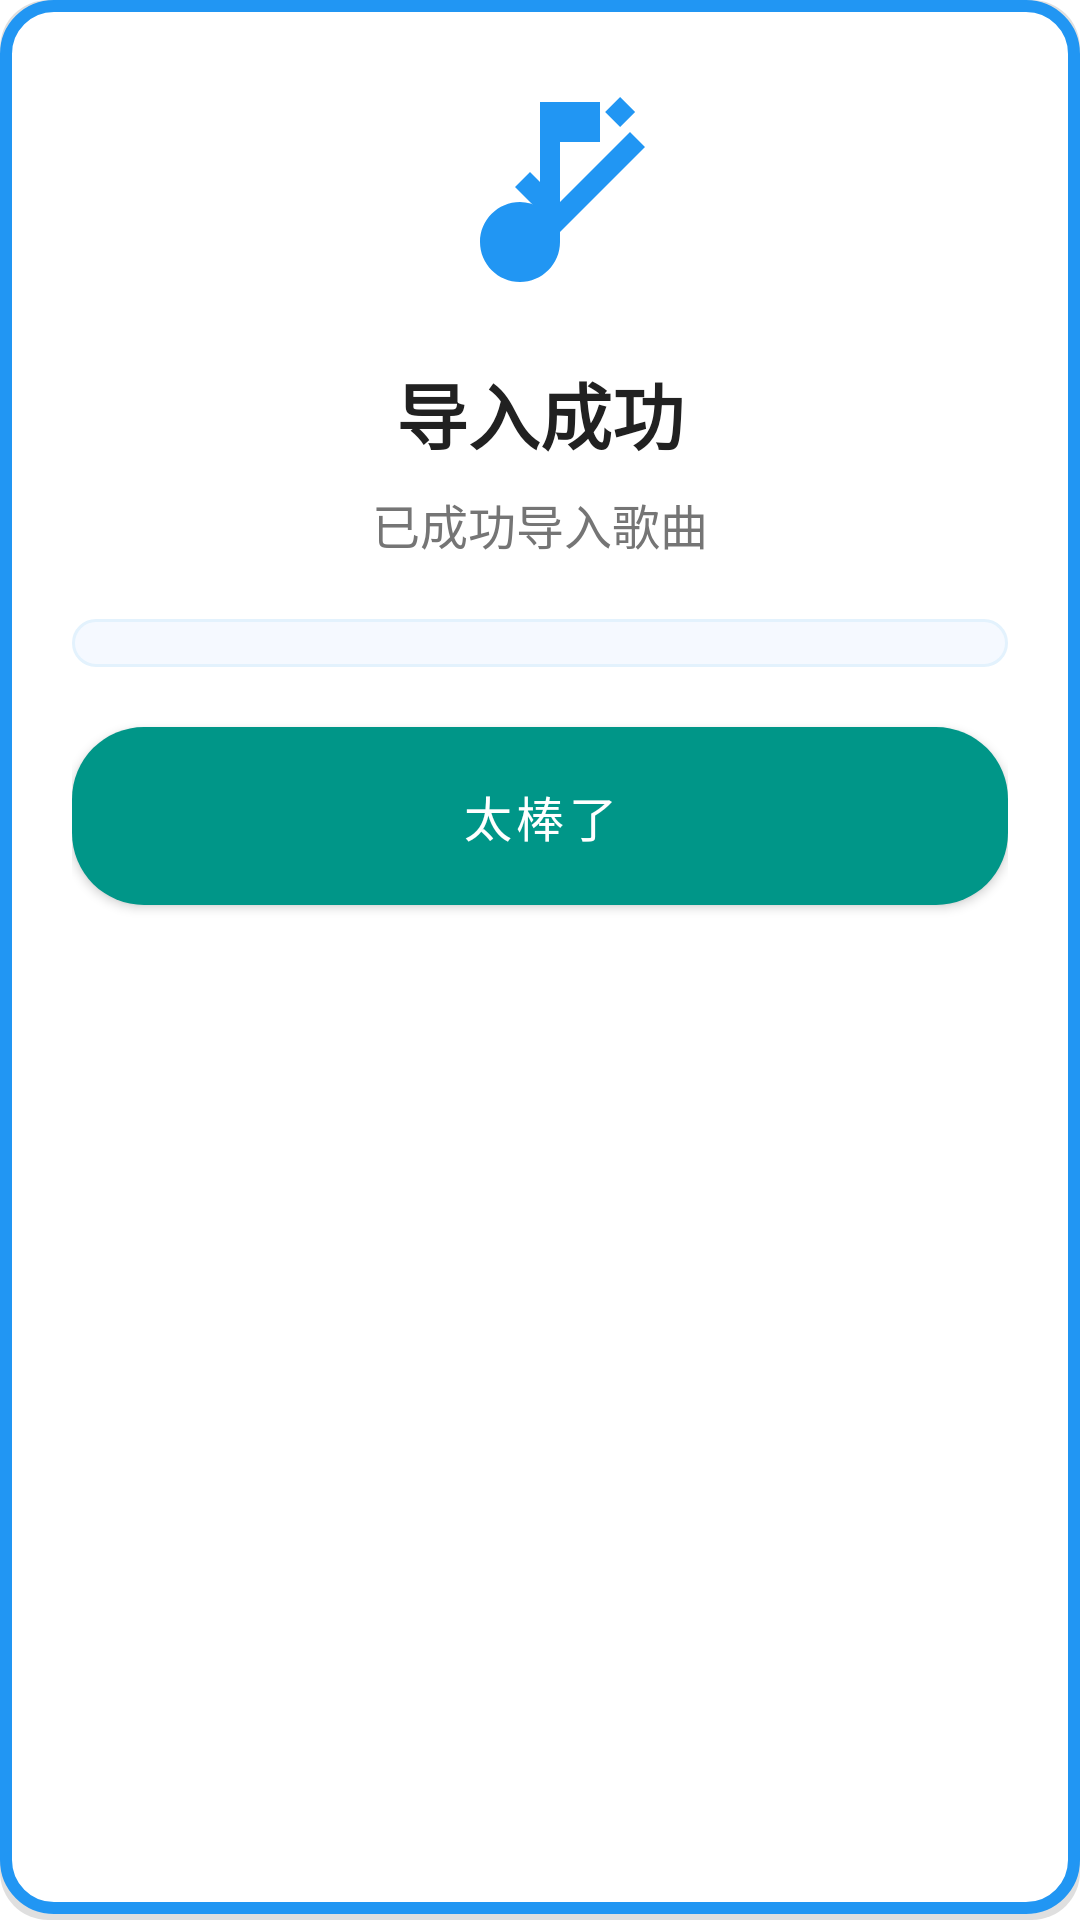

This screen was rendered from an Android layout file. Write that file and the resources it references.
<!-- AndroidManifest.xml: application theme Theme.MentalHealthDiary -->
<!-- res/layout/dialog_import_success.xml -->
<?xml version="1.0" encoding="utf-8"?>
<LinearLayout xmlns:android="http://schemas.android.com/apk/res/android"
    xmlns:app="http://schemas.android.com/apk/res-auto"
    android:layout_width="match_parent"
    android:layout_height="wrap_content"
    android:orientation="vertical"
    android:background="@drawable/import_dialog_background"
    android:padding="24dp">

    <ImageView
        android:id="@+id/successIcon"
        android:layout_width="80dp"
        android:layout_height="80dp"
        android:src="@drawable/ic_music_import_success"
        android:layout_gravity="center_horizontal"
        android:layout_marginBottom="16dp"
        app:tint="@color/import_success_color" />

    <TextView
        android:id="@+id/successTitleText"
        android:layout_width="match_parent"
        android:layout_height="wrap_content"
        android:text="导入成功"
        android:textSize="24sp"
        android:textStyle="bold"
        android:textColor="@color/text_primary"
        android:gravity="center"
        android:layout_marginBottom="8dp" />

    <TextView
        android:id="@+id/successMessageText"
        android:layout_width="match_parent"
        android:layout_height="wrap_content"
        android:text="已成功导入歌曲"
        android:textSize="16sp"
        android:textColor="@color/text_secondary"
        android:gravity="center"
        android:layout_marginBottom="20dp" />

    <androidx.recyclerview.widget.RecyclerView
        android:id="@+id/importedSongsRecyclerView"
        android:layout_width="match_parent"
        android:layout_height="wrap_content"
        android:layout_marginBottom="20dp"
        android:maxHeight="200dp"
        android:background="@drawable/imported_songs_list_background"
        android:padding="8dp"
        android:overScrollMode="never"
        android:nestedScrollingEnabled="true" />

    <Button
        android:id="@+id/confirmButton"
        android:layout_width="match_parent"
        android:layout_height="wrap_content"
        android:text="太棒了"
        android:textColor="@android:color/white"
        android:background="@drawable/button_import_success_background"
        android:paddingTop="12dp"
        android:paddingBottom="12dp"
        android:textSize="16sp" />
</LinearLayout>
<!-- resources referenced by this layout -->
<resources>
  <color name="import_success_color">#2196F3</color>
  <color name="text_primary">#212121</color>
  <color name="text_secondary">#757575</color>
  <!-- drawable button_import_success_background (drawable) -->
  <?xml version="1.0" encoding="utf-8"?>
  <ripple xmlns:android="http://schemas.android.com/apk/res/android"
      android:color="#30FFFFFF">
      <item>
          <shape android:shape="rectangle">
              <solid android:color="@color/import_success_color" />
              <corners android:radius="24dp" />
          </shape>
      </item>
  </ripple>
  <!-- drawable ic_music_import_success (drawable) -->
  <?xml version="1.0" encoding="utf-8"?>
  <vector xmlns:android="http://schemas.android.com/apk/res/android"
      android:width="24dp"
      android:height="24dp"
      android:viewportWidth="24"
      android:viewportHeight="24">
      <path
          android:fillColor="#000000"
          android:pathData="M12,3v10.55c-0.59,-0.34 -1.27,-0.55 -2,-0.55 -2.21,0 -4,1.79 -4,4s1.79,4 4,4 4,-1.79 4,-4V7h4V3h-6z"/>
      <path
          android:fillColor="#000000"
          android:pathData="M20,2.5l-1.5,1.5 1.5,1.5 1.5,-1.5z"/>
      <path
          android:fillColor="#000000"
          android:pathData="M21,6l-7,7 -3,-3 -1.5,1.5 4.5,4.5 8.5,-8.5z"/>
  </vector>
  <!-- drawable imported_songs_list_background (drawable) -->
  <?xml version="1.0" encoding="utf-8"?>
  <shape xmlns:android="http://schemas.android.com/apk/res/android">
      <solid android:color="#F5F9FF" />
      <corners android:radius="12dp" />
      <stroke android:width="1dp" android:color="#E3F2FD" />
  </shape>
  <style name="Theme.MentalHealthDiary" parent="Theme.MaterialComponents.DayNight.DarkActionBar">
          
          <item name="colorPrimary">@color/accent_color</item>
          <item name="colorPrimaryVariant">@color/accent_color</item>
          <item name="colorOnPrimary">@color/white</item>
          
          <item name="colorSecondary">@color/teal_200</item>
          <item name="colorSecondaryVariant">@color/teal_700</item>
          <item name="colorOnSecondary">@color/black</item>
          
          <item name="android:statusBarColor">?attr/colorPrimaryVariant</item>
          
          <item name="actionOverflowMenuStyle">@style/PopupMenuStyle</item>
      </style>
  <color name="accent_color">#009688</color>
  <color name="white">#FFFFFFFF</color>
  <color name="teal_200">#FF03DAC5</color>
  <color name="teal_700">#FF018786</color>
  <color name="black">#FF000000</color>
  <style name="PopupMenuStyle" parent="Widget.AppCompat.PopupMenu">
          <item name="android:popupBackground">@drawable/popup_menu_background</item>
          <item name="android:textColor">#333333</item>
          <item name="android:textSize">14sp</item>
          <item name="android:dropDownWidth">wrap_content</item>
          <item name="android:dropDownHorizontalOffset">0dp</item>
          <item name="android:dropDownVerticalOffset">0dp</item>
          <item name="android:popupElevation">4dp</item>
      </style>
  <!-- drawable popup_menu_background (drawable) -->
  <?xml version="1.0" encoding="utf-8"?>
  <shape xmlns:android="http://schemas.android.com/apk/res/android">
      <solid android:color="#FFFFFF" />
      <corners android:radius="8dp" />
      <padding
          android:left="4dp"
          android:right="4dp"
          android:top="2dp"
          android:bottom="2dp" />
      <stroke
          android:width="0.5dp"
          android:color="#E0E0E0" />
  </shape>
</resources>
